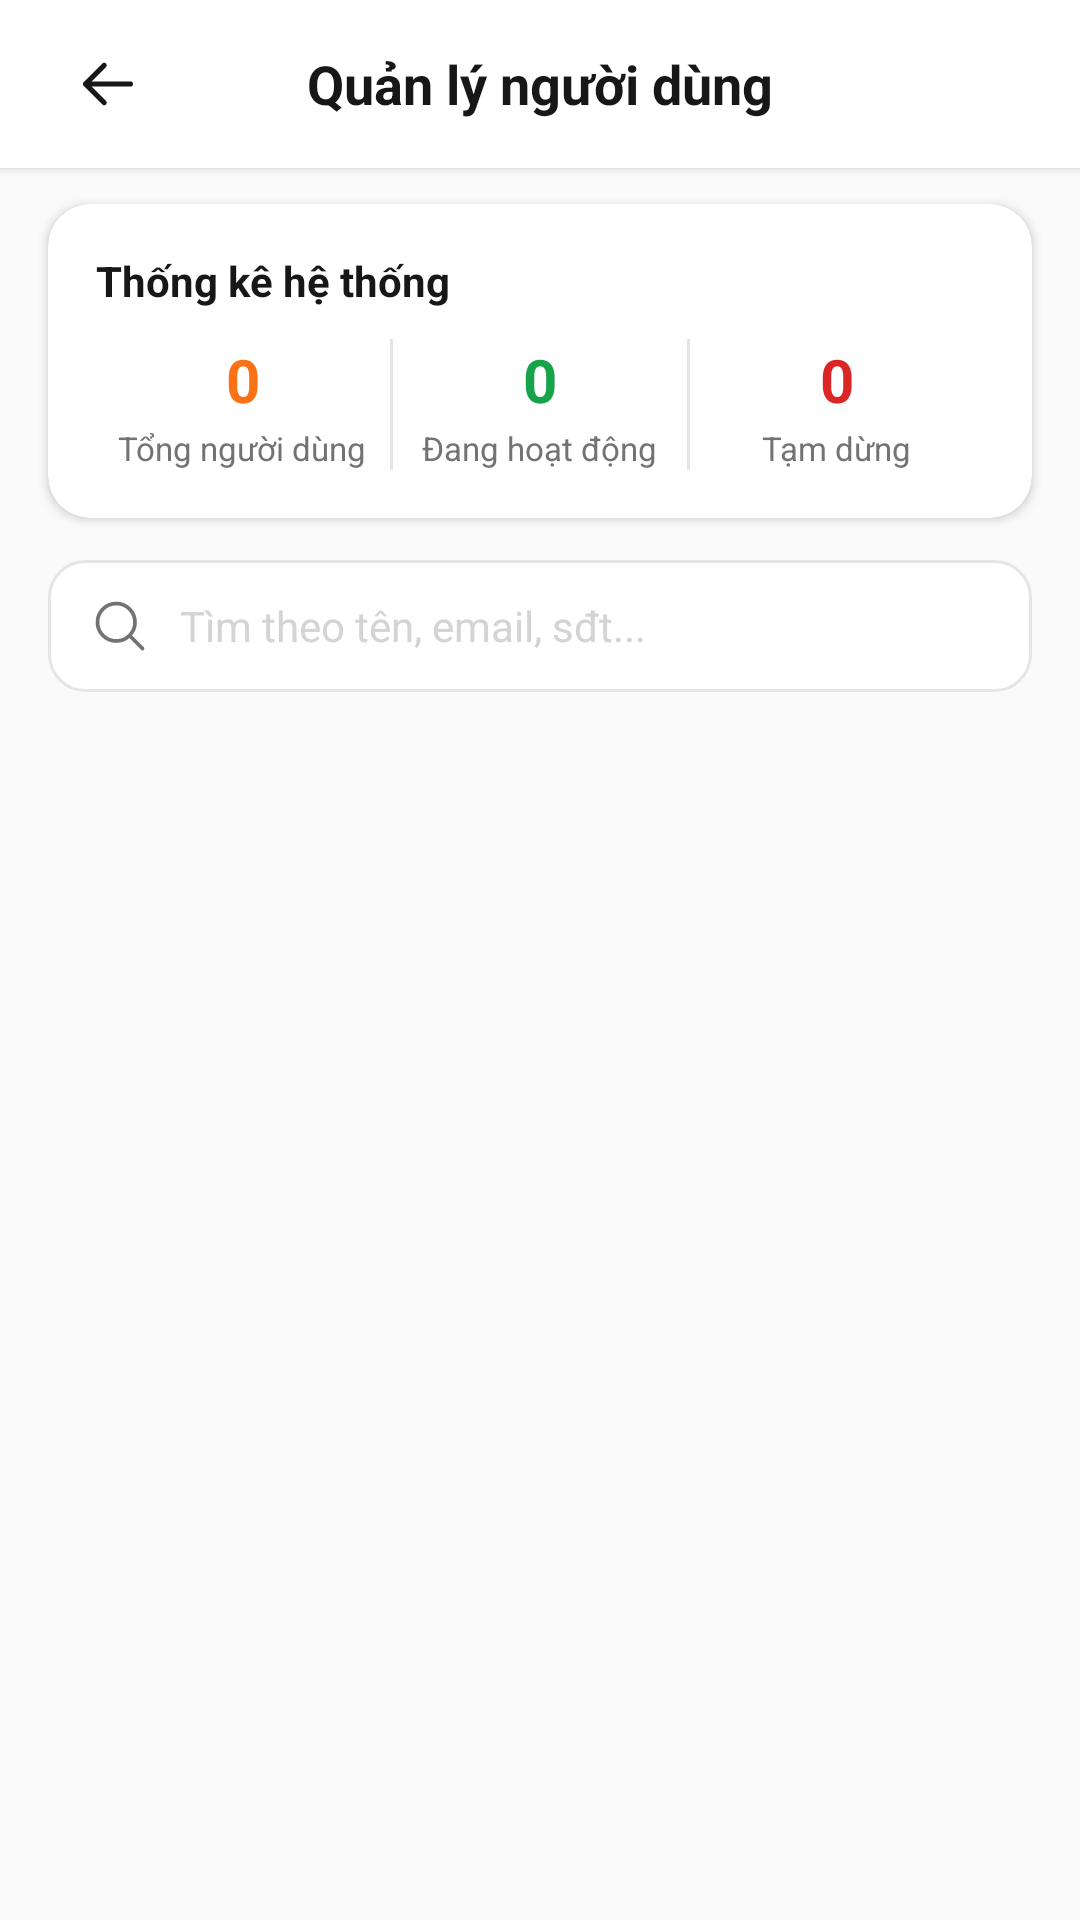

Here is an Android app screen rendered from its layout file. Give the layout XML and the strings, colors and styles it references.
<!-- AndroidManifest.xml: application theme Theme.Unieats -->
<!-- res/layout/activity_manage_user.xml -->
<?xml version="1.0" encoding="utf-8"?>
<LinearLayout xmlns:android="http://schemas.android.com/apk/res/android"
    xmlns:app="http://schemas.android.com/apk/res-auto"
    xmlns:tools="http://schemas.android.com/tools"
    android:id="@+id/main"
    android:layout_width="match_parent"
    android:layout_height="match_parent"
    android:background="@color/canvas"
    android:orientation="vertical"
    tools:context=".activities.profiles.ManageUserActivity">

    
    <RelativeLayout
        android:layout_width="match_parent"
        android:layout_height="56dp"
        android:background="@color/neutral_0"
        android:elevation="2dp"
        android:paddingHorizontal="16dp">

        <ImageView
            android:id="@+id/tvBack"
            android:layout_width="40dp"
            android:layout_height="40dp"
            android:layout_alignParentStart="true"
            android:layout_centerVertical="true"
            android:background="@drawable/bg_circle_orange"
            android:backgroundTint="#F1F5F9"
            android:clickable="true"
            android:focusable="true"
            android:padding="10dp"
            android:src="@drawable/ic_arrow_left"
            app:tint="@color/neutral_900" />

        <TextView
            android:id="@+id/tvHeaderTitle"
            android:layout_width="wrap_content"
            android:layout_height="wrap_content"
            android:layout_centerInParent="true"
            android:text="Quản lý người dùng"
            android:textColor="@color/neutral_900"
            android:textSize="18sp"
            android:textStyle="bold" />
    </RelativeLayout>

    
    <androidx.cardview.widget.CardView
        android:layout_width="match_parent"
        android:layout_height="wrap_content"
        android:layout_marginHorizontal="16dp"
        android:layout_marginTop="12dp"
        android:layout_marginBottom="4dp"
        app:cardBackgroundColor="@color/neutral_0"
        app:cardCornerRadius="14dp"
        app:cardElevation="2dp">

        <LinearLayout
            android:layout_width="match_parent"
            android:layout_height="wrap_content"
            android:orientation="vertical"
            android:padding="16dp">

            <TextView
                android:layout_width="wrap_content"
                android:layout_height="wrap_content"
                android:text="Thống kê hệ thống"
                android:textColor="@color/neutral_900"
                android:textSize="14sp"
                android:textStyle="bold" />

            <LinearLayout
                android:layout_width="match_parent"
                android:layout_height="wrap_content"
                android:layout_marginTop="10dp"
                android:orientation="horizontal">

                <LinearLayout
                    android:layout_width="0dp"
                    android:layout_height="wrap_content"
                    android:layout_weight="1"
                    android:gravity="center"
                    android:orientation="vertical">

                    <TextView
                        android:id="@+id/tvTotalUsersCount"
                        android:layout_width="wrap_content"
                        android:layout_height="wrap_content"
                        android:text="0"
                        android:textColor="@color/orange_500"
                        android:textSize="20sp"
                        android:textStyle="bold" />

                    <TextView
                        android:layout_width="wrap_content"
                        android:layout_height="wrap_content"
                        android:layout_marginTop="2dp"
                        android:text="Tổng người dùng"
                        android:textColor="@color/neutral_500"
                        android:textSize="11sp" />
                </LinearLayout>

                <View
                    android:layout_width="1dp"
                    android:layout_height="match_parent"
                    android:background="@color/neutral_200" />

                <LinearLayout
                    android:layout_width="0dp"
                    android:layout_height="wrap_content"
                    android:layout_weight="1"
                    android:gravity="center"
                    android:orientation="vertical">

                    <TextView
                        android:id="@+id/tvActiveUsersCount"
                        android:layout_width="wrap_content"
                        android:layout_height="wrap_content"
                        android:text="0"
                        android:textColor="#16A34A"
                        android:textSize="20sp"
                        android:textStyle="bold" />

                    <TextView
                        android:layout_width="wrap_content"
                        android:layout_height="wrap_content"
                        android:layout_marginTop="2dp"
                        android:text="Đang hoạt động"
                        android:textColor="@color/neutral_500"
                        android:textSize="11sp" />
                </LinearLayout>

                <View
                    android:layout_width="1dp"
                    android:layout_height="match_parent"
                    android:background="@color/neutral_200" />

                <LinearLayout
                    android:layout_width="0dp"
                    android:layout_height="wrap_content"
                    android:layout_weight="1"
                    android:gravity="center"
                    android:orientation="vertical">

                    <TextView
                        android:id="@+id/tvDisabledUsersCount"
                        android:layout_width="wrap_content"
                        android:layout_height="wrap_content"
                        android:text="0"
                        android:textColor="#DC2626"
                        android:textSize="20sp"
                        android:textStyle="bold" />

                    <TextView
                        android:layout_width="wrap_content"
                        android:layout_height="wrap_content"
                        android:layout_marginTop="2dp"
                        android:text="Tạm dừng"
                        android:textColor="@color/neutral_500"
                        android:textSize="11sp" />
                </LinearLayout>
            </LinearLayout>

        </LinearLayout>
    </androidx.cardview.widget.CardView>

    
    <RelativeLayout
        android:layout_width="match_parent"
        android:layout_height="44dp"
        android:layout_marginHorizontal="16dp"
        android:layout_marginTop="10dp"
        android:background="@drawable/bg_input_field"
        android:paddingHorizontal="14dp">

        <ImageView
            android:id="@+id/ivUserSearchIcon"
            android:layout_width="20dp"
            android:layout_height="20dp"
            android:layout_alignParentStart="true"
            android:layout_centerVertical="true"
            android:src="@drawable/ic_search"
            app:tint="@color/neutral_500" />

        <EditText
            android:id="@+id/etUserSearch"
            android:layout_width="match_parent"
            android:layout_height="match_parent"
            android:layout_toEndOf="@id/ivUserSearchIcon"
            android:background="@null"
            android:hint="Tìm theo tên, email, sđt..."
            android:inputType="text"
            android:paddingHorizontal="10dp"
            android:singleLine="true"
            android:textColor="@color/neutral_900"
            android:textColorHint="@color/neutral_300"
            android:textSize="14sp" />
    </RelativeLayout>

    <androidx.recyclerview.widget.RecyclerView
        android:id="@+id/rvUsers"
        android:layout_width="match_parent"
        android:layout_height="match_parent"
        android:clipToPadding="false"
        android:paddingVertical="8dp" />

</LinearLayout>
<!-- resources referenced by this layout -->
<resources>
  <color name="canvas">@color/neutral_50</color>
  <color name="neutral_0">#FFFFFF</color>
  <color name="neutral_200">#E5E5E5</color>
  <color name="neutral_300">#D4D4D4</color>
  <color name="neutral_500">#737373</color>
  <color name="neutral_900">#171717</color>
  <color name="orange_500">#F97316</color>
  <!-- drawable bg_input_field (drawable) -->
  <?xml version="1.0" encoding="utf-8"?>
  <shape xmlns:android="http://schemas.android.com/apk/res/android"
      android:shape="rectangle">
      <solid android:color="@color/neutral_0" />
      <stroke
          android:width="1dp"
          android:color="@color/neutral_200" />
      <corners android:radius="12dp" />
  </shape>
  <!-- drawable ic_arrow_left (drawable) -->
  <vector xmlns:android="http://schemas.android.com/apk/res/android"
      android:width="24dp"
      android:height="24dp"
      android:viewportWidth="24"
      android:viewportHeight="24">
      <path
          android:strokeColor="#0F172A"
          android:strokeWidth="2.0"
          android:strokeLineCap="round"
          android:strokeLineJoin="round"
          android:pathData="M 10.5 19.5 L 3 12 M 3 12 L 10.5 4.5 M 3 12 H 21" />
  </vector>
  <!-- drawable ic_search (drawable) -->
  <vector xmlns:android="http://schemas.android.com/apk/res/android"
      android:width="24dp"
      android:height="24dp"
      android:viewportWidth="24"
      android:viewportHeight="24">
      <path
          android:strokeColor="#64748B"
          android:strokeWidth="1.5"
          android:strokeLineCap="round"
          android:strokeLineJoin="round"
          android:pathData="M 21 21 L 15.8033 15.8033 M 15.8033 15.8033 C 17.1605 14.4461 18 12.5711 18 10.5 C 18 6.35786 14.6421 3 10.5 3 C 6.35786 3 3 6.35786 3 10.5 C 3 14.6421 6.35786 18 10.5 18 C 12.5711 18 14.4461 17.1605 15.8033 15.8033 Z" />
  </vector>
  <style name="Theme.Unieats" parent="Base.Theme.UniEats" />
  <color name="neutral_50">#FAFAFA</color>
  <style name="Base.Theme.UniEats" parent="Theme.Material3.DayNight.NoActionBar">
          
      </style>
</resources>
